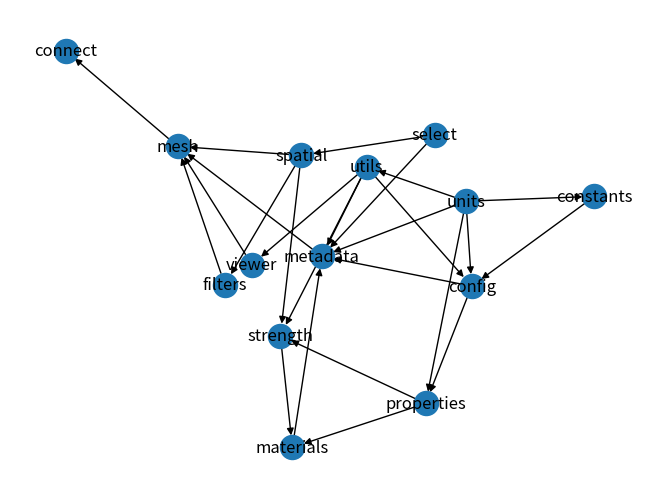

This figure's Python source:
import matplotlib.pyplot as plt
import networkx as nx

graph = nx.DiGraph()
graph.add_edges_from([
    ('utils', 'config'),
    ('units', 'config'),
    ('constants', 'config'),
    ('mesh', 'connect'),
    ('units', 'constants'),
    ('spatial', 'filters'),
    ('strength', 'materials'),
    ('properties', 'materials'),
    ('filters', 'mesh'),
    ('viewer', 'mesh'),
    ('spatial', 'mesh'),
    ('metadata', 'mesh'),
    ('select', 'metadata'),
    ('utils', 'metadata'),
    ('units', 'metadata'),
    ('config', 'metadata'),
    ('materials', 'metadata'),
    ('units', 'properties'),
    ('config', 'properties'),
    ('select', 'spatial'),
    ('utils', 'strength'),
    ('spatial', 'strength'),
    ('properties', 'strength'),
    ('units', 'utils'),
    ('utils', 'viewer'),
])
nx.draw_kamada_kawai(graph, arrows=True, with_labels=True)

plt.show()
